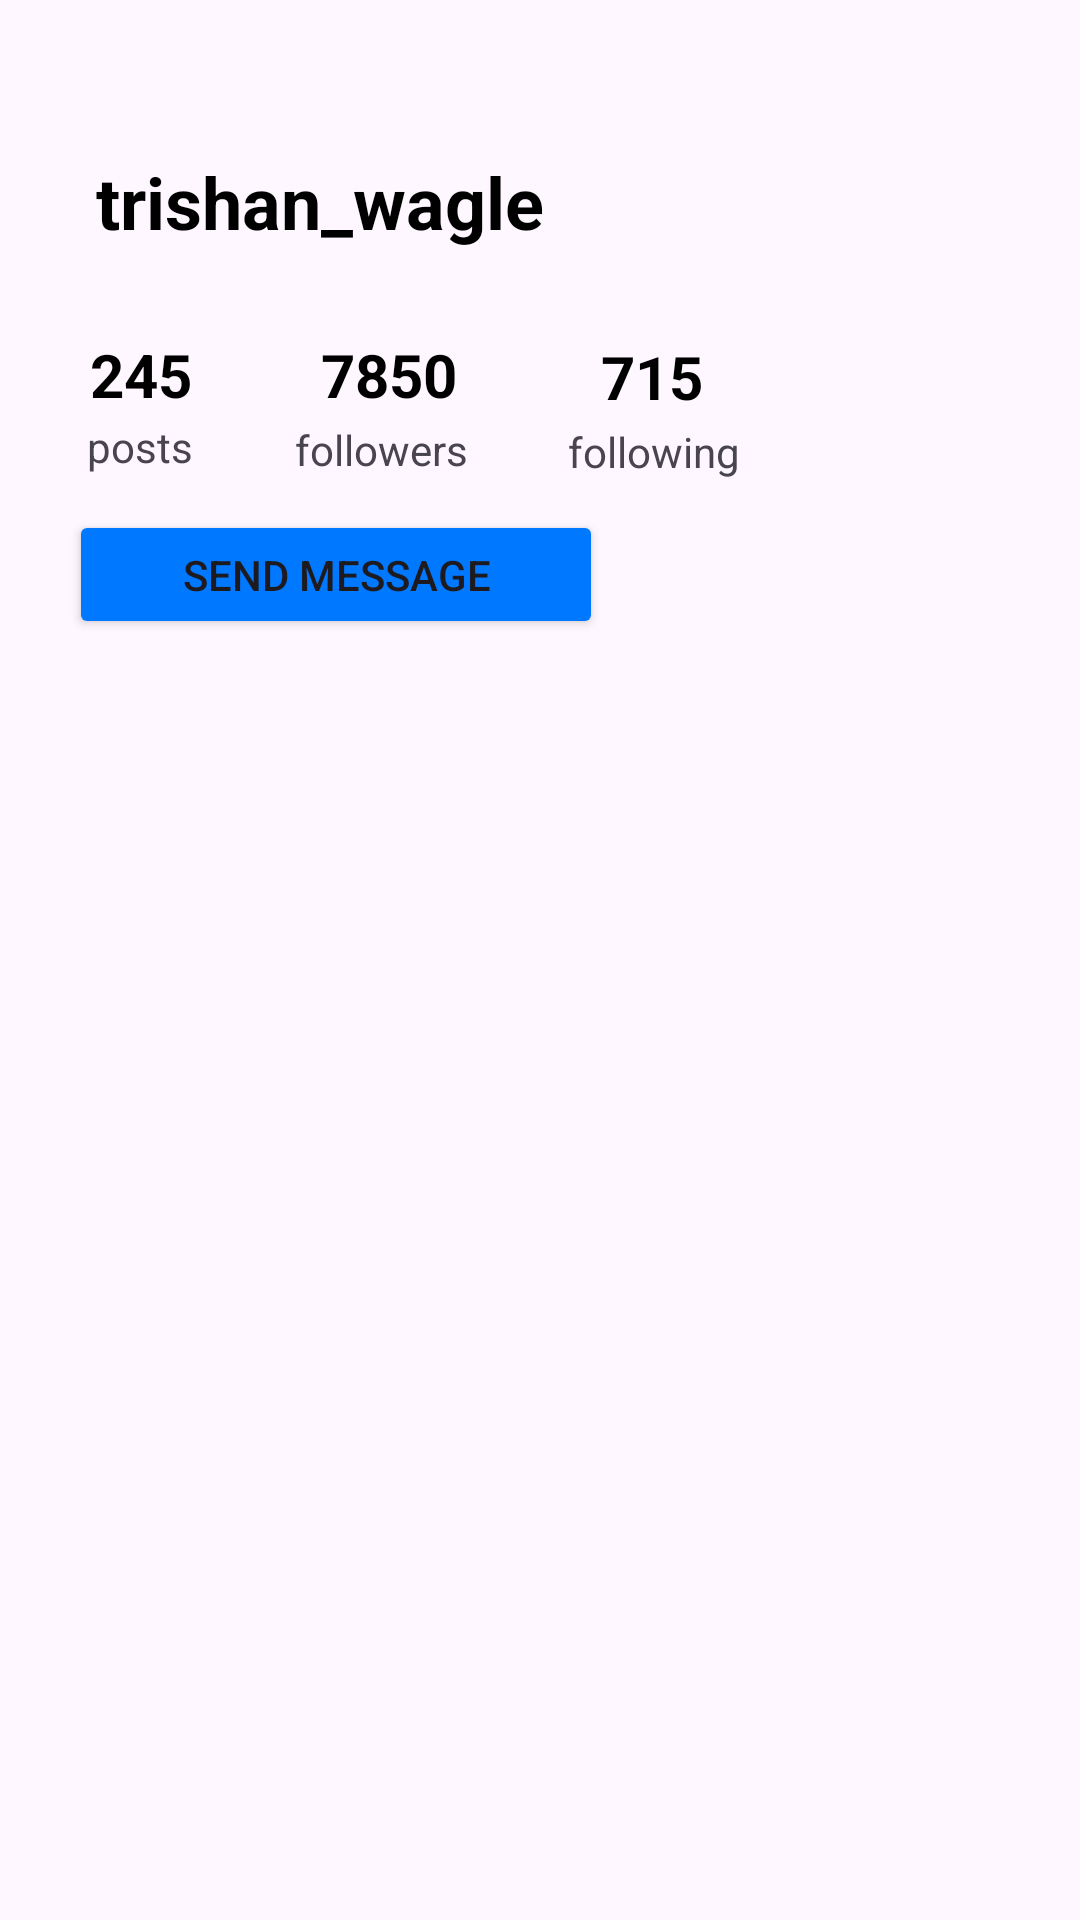

Reconstruct the res/layout file that produces this screen, plus the resources it refers to.
<!-- AndroidManifest.xml: application theme Theme.KotlinFundamentals -->
<!-- res/layout/activity_main.xml -->
<?xml version="1.0" encoding="utf-8"?>
<androidx.constraintlayout.widget.ConstraintLayout xmlns:android="http://schemas.android.com/apk/res/android"
    xmlns:app="http://schemas.android.com/apk/res-auto"
    xmlns:tools="http://schemas.android.com/tools"
    android:id="@+id/main"
    android:layout_width="match_parent"
    android:layout_height="match_parent"
    tools:context=".MainActivity">

    <TextView
        android:id="@+id/textView11"
        android:layout_width="wrap_content"
        android:layout_height="wrap_content"
        android:layout_marginStart="30dp"
        android:layout_marginTop="12dp"
        android:text="245"
        android:textColor="#000000"
        android:textSize="20sp"
        android:textStyle="bold"
        app:layout_constraintStart_toStartOf="parent"
        app:layout_constraintTop_toBottomOf="@+id/tvHeading2" />

    <TextView
        android:id="@+id/textView12"
        android:layout_width="wrap_content"
        android:layout_height="wrap_content"
        android:layout_marginStart="29dp"
        android:layout_marginTop="1dp"
        android:text="posts"
        app:layout_constraintStart_toStartOf="parent"
        app:layout_constraintTop_toBottomOf="@+id/textView11" />

    <TextView
        android:id="@+id/textView10"
        android:layout_width="wrap_content"
        android:layout_height="wrap_content"
        android:layout_marginStart="29dp"
        android:layout_marginTop="2dp"
        android:text="following"
        app:layout_constraintStart_toEndOf="@+id/textView8"
        app:layout_constraintTop_toBottomOf="@+id/textView9" />

    <TextView
        android:id="@+id/textView9"
        android:layout_width="wrap_content"
        android:layout_height="wrap_content"
        android:layout_marginStart="48dp"
        android:layout_marginTop="112dp"
        android:text="715"
        android:textColor="#000000"
        android:textSize="20sp"
        android:textStyle="bold"
        app:layout_constraintStart_toEndOf="@+id/textView7"
        app:layout_constraintTop_toTopOf="parent" />

    <TextView
        android:id="@+id/textView8"
        android:layout_width="62dp"
        android:layout_height="19dp"
        android:layout_marginStart="34dp"
        android:layout_marginTop="2dp"
        android:text="followers"
        app:layout_constraintStart_toEndOf="@+id/textView12"
        app:layout_constraintTop_toBottomOf="@+id/textView7" />

    <TextView
        android:id="@+id/textView7"
        android:layout_width="wrap_content"
        android:layout_height="wrap_content"
        android:layout_marginStart="43dp"
        android:layout_marginTop="12dp"
        android:text="7850"
        android:textColor="#000000"
        android:textSize="20sp"
        android:textStyle="bold"
        app:layout_constraintStart_toEndOf="@+id/textView11"
        app:layout_constraintTop_toBottomOf="@+id/tvHeading2" />

    <TextView
        android:id="@+id/tvHeading2"
        android:layout_width="wrap_content"
        android:layout_height="wrap_content"
        android:layout_marginStart="16dp"
        android:layout_marginTop="35dp"
        android:padding="16dp"
        android:text="trishan_wagle"
        android:textColor="#000000"
        android:textSize="24sp"
        android:textStyle="bold"
        app:layout_constraintStart_toStartOf="parent"
        app:layout_constraintTop_toTopOf="parent" />

    <Button
        android:id="@+id/button4"
        android:layout_width="178dp"
        android:layout_height="43dp"
        android:layout_marginStart="23dp"
        android:layout_marginTop="10dp"
        android:backgroundTint="#0078FF"
        android:text="Send Message"
        app:layout_constraintStart_toStartOf="parent"
        app:layout_constraintTop_toBottomOf="@+id/textView10" />

</androidx.constraintlayout.widget.ConstraintLayout>

    
<!-- resources referenced by this layout -->
<resources>
  <style name="Theme.KotlinFundamentals" parent="Base.Theme.KotlinFundamentals" />
  <style name="Base.Theme.KotlinFundamentals" parent="Theme.Material3.DayNight.NoActionBar">
          
          
      </style>
</resources>
